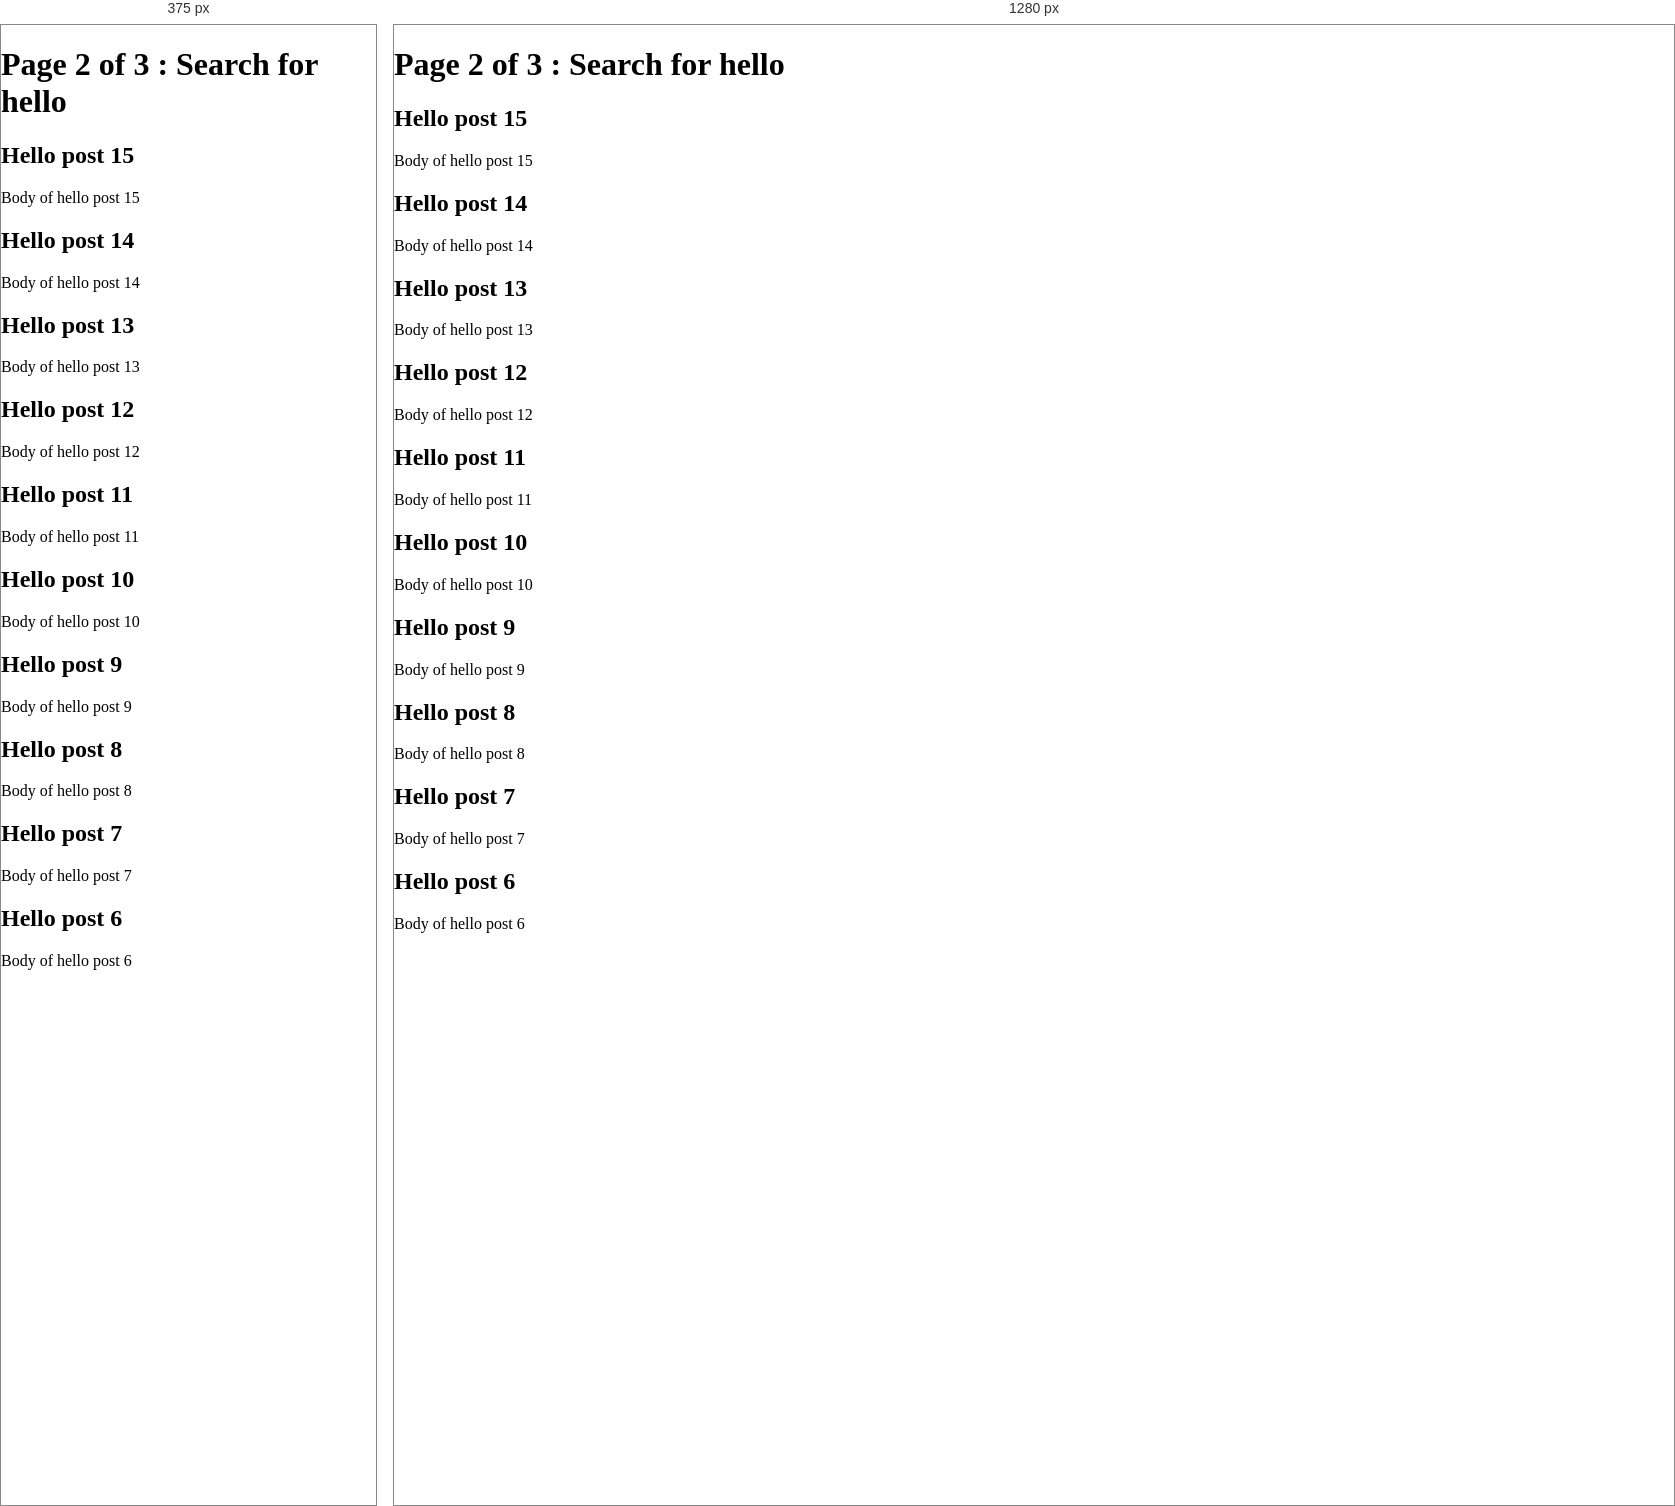
Rendered at 375 px and 1280 px, left to right.

<!-- file: 03-search-page2.html -->
<!doctype html><html><head><meta charset="utf-8"><title>Q1</title><meta name='robots' content='noindex, follow, max-image-preview:large' />
<link rel="alternate" type="application/rss+xml" title="BCM &raquo; Search Results for &#8220;hello&#8221; Feed" href="http://localhost:8080/?s=hello&#038;feed=rss2" />
<style id="wp-img-auto-sizes-contain-inline-css">
img:is([sizes=auto i],[sizes^="auto," i]){contain-intrinsic-size:3000px 1500px}
/*# sourceURL=wp-img-auto-sizes-contain-inline-css */
</style>
<style id="wp-emoji-styles-inline-css">

	img.wp-smiley, img.emoji {
		display: inline !important;
		border: none !important;
		box-shadow: none !important;
		height: 1em !important;
		width: 1em !important;
		margin: 0 0.07em !important;
		vertical-align: -0.1em !important;
		background: none !important;
		padding: 0 !important;
	}
/*# sourceURL=wp-emoji-styles-inline-css */
</style>
<style id="wp-block-library-inline-css">
:root{--wp-block-synced-color:#7a00df;--wp-block-synced-color--rgb:122,0,223;--wp-bound-block-color:var(--wp-block-synced-color);--wp-editor-canvas-background:#ddd;--wp-admin-theme-color:#007cba;--wp-admin-theme-color--rgb:0,124,186;--wp-admin-theme-color-darker-10:#006ba1;--wp-admin-theme-color-darker-10--rgb:0,107,160.5;--wp-admin-theme-color-darker-20:#005a87;--wp-admin-theme-color-darker-20--rgb:0,90,135;--wp-admin-border-width-focus:2px}@media (min-resolution:192dpi){:root{--wp-admin-border-width-focus:1.5px}}.wp-element-button{cursor:pointer}:root .has-very-light-gray-background-color{background-color:#eee}:root .has-very-dark-gray-background-color{background-color:#313131}:root .has-very-light-gray-color{color:#eee}:root .has-very-dark-gray-color{color:#313131}:root .has-vivid-green-cyan-to-vivid-cyan-blue-gradient-background{background:linear-gradient(135deg,#00d084,#0693e3)}:root .has-purple-crush-gradient-background{background:linear-gradient(135deg,#34e2e4,#4721fb 50%,#ab1dfe)}:root .has-hazy-dawn-gradient-background{background:linear-gradient(135deg,#faaca8,#dad0ec)}:root .has-subdued-olive-gradient-background{background:linear-gradient(135deg,#fafae1,#67a671)}:root .has-atomic-cream-gradient-background{background:linear-gradient(135deg,#fdd79a,#004a59)}:root .has-nightshade-gradient-background{background:linear-gradient(135deg,#330968,#31cdcf)}:root .has-midnight-gradient-background{background:linear-gradient(135deg,#020381,#2874fc)}:root{--wp--preset--font-size--normal:16px;--wp--preset--font-size--huge:42px}.has-regular-font-size{font-size:1em}.has-larger-font-size{font-size:2.625em}.has-normal-font-size{font-size:var(--wp--preset--font-size--normal)}.has-huge-font-size{font-size:var(--wp--preset--font-size--huge)}:root .has-text-align-center{text-align:center}:root .has-text-align-left{text-align:left}:root .has-text-align-right{text-align:right}.has-fit-text{white-space:nowrap!important}#end-resizable-editor-section{display:none}.aligncenter{clear:both}.items-justified-left{justify-content:flex-start}.items-justified-center{justify-content:center}.items-justified-right{justify-content:flex-end}.items-justified-space-between{justify-content:space-between}.screen-reader-text{border:0;clip-path:inset(50%);height:1px;margin:-1px;overflow:hidden;overflow-wrap:normal!important;padding:0;position:absolute;width:1px;word-break:normal!important}.screen-reader-text:focus{background-color:#ddd;clip-path:none;color:#444;display:block;font-size:1em;height:auto;left:5px;line-height:normal;padding:15px 23px 14px;text-decoration:none;top:5px;width:auto;z-index:100000}html :where(.has-border-color){border-style:solid}html :where([style^=border-color],[style*=";border-color"],[style*="; border-color"]){border-style:solid}html :where([style^=border-top-color],[style*=";border-top-color"],[style*="; border-top-color"]){border-top-style:solid}html :where([style^=border-right-color],[style*=";border-right-color"],[style*="; border-right-color"]){border-right-style:solid}html :where([style^=border-bottom-color],[style*=";border-bottom-color"],[style*="; border-bottom-color"]){border-bottom-style:solid}html :where([style^=border-left-color],[style*=";border-left-color"],[style*="; border-left-color"]){border-left-style:solid}html :where([style^=border-width],[style*=";border-width"],[style*="; border-width"]){border-style:solid}html :where([style^=border-top-width],[style*=";border-top-width"],[style*="; border-top-width"]){border-top-style:solid}html :where([style^=border-right-width],[style*=";border-right-width"],[style*="; border-right-width"]){border-right-style:solid}html :where([style^=border-bottom-width],[style*=";border-bottom-width"],[style*="; border-bottom-width"]){border-bottom-style:solid}html :where([style^=border-left-width],[style*=";border-left-width"],[style*="; border-left-width"]){border-left-style:solid}html :where(img[class*=wp-image-]){height:auto;max-width:100%}:where(figure){margin:0 0 1em}html :where(.is-position-sticky){--wp-admin--admin-bar--position-offset:var(--wp-admin--admin-bar--height,0px)}@media screen and (max-width:600px){html :where(.is-position-sticky){--wp-admin--admin-bar--position-offset:0px}}

/*# sourceURL=/wp-includes/css/dist/block-library/common.min.css */
</style>
<style id="classic-theme-styles-inline-css">
/*! This file is auto-generated */
.wp-block-button__link{color:#fff;background-color:#32373c;border-radius:9999px;box-shadow:none;text-decoration:none;padding:calc(.667em + 2px) calc(1.333em + 2px);font-size:1.125em}.wp-block-file__button{background:#32373c;color:#fff;text-decoration:none}
/*# sourceURL=/wp-includes/css/classic-themes.min.css */
</style>

<style id="global-styles-inline-css">
:root{--wp--preset--aspect-ratio--square: 1;--wp--preset--aspect-ratio--4-3: 4/3;--wp--preset--aspect-ratio--3-4: 3/4;--wp--preset--aspect-ratio--3-2: 3/2;--wp--preset--aspect-ratio--2-3: 2/3;--wp--preset--aspect-ratio--16-9: 16/9;--wp--preset--aspect-ratio--9-16: 9/16;--wp--preset--color--black: #000000;--wp--preset--color--cyan-bluish-gray: #abb8c3;--wp--preset--color--white: #ffffff;--wp--preset--color--pale-pink: #f78da7;--wp--preset--color--vivid-red: #cf2e2e;--wp--preset--color--luminous-vivid-orange: #ff6900;--wp--preset--color--luminous-vivid-amber: #fcb900;--wp--preset--color--light-green-cyan: #7bdcb5;--wp--preset--color--vivid-green-cyan: #00d084;--wp--preset--color--pale-cyan-blue: #8ed1fc;--wp--preset--color--vivid-cyan-blue: #0693e3;--wp--preset--color--vivid-purple: #9b51e0;--wp--preset--gradient--vivid-cyan-blue-to-vivid-purple: linear-gradient(135deg,rgb(6,147,227) 0%,rgb(155,81,224) 100%);--wp--preset--gradient--light-green-cyan-to-vivid-green-cyan: linear-gradient(135deg,rgb(122,220,180) 0%,rgb(0,208,130) 100%);--wp--preset--gradient--luminous-vivid-amber-to-luminous-vivid-orange: linear-gradient(135deg,rgb(252,185,0) 0%,rgb(255,105,0) 100%);--wp--preset--gradient--luminous-vivid-orange-to-vivid-red: linear-gradient(135deg,rgb(255,105,0) 0%,rgb(207,46,46) 100%);--wp--preset--gradient--very-light-gray-to-cyan-bluish-gray: linear-gradient(135deg,rgb(238,238,238) 0%,rgb(169,184,195) 100%);--wp--preset--gradient--cool-to-warm-spectrum: linear-gradient(135deg,rgb(74,234,220) 0%,rgb(151,120,209) 20%,rgb(207,42,186) 40%,rgb(238,44,130) 60%,rgb(251,105,98) 80%,rgb(254,248,76) 100%);--wp--preset--gradient--blush-light-purple: linear-gradient(135deg,rgb(255,206,236) 0%,rgb(152,150,240) 100%);--wp--preset--gradient--blush-bordeaux: linear-gradient(135deg,rgb(254,205,165) 0%,rgb(254,45,45) 50%,rgb(107,0,62) 100%);--wp--preset--gradient--luminous-dusk: linear-gradient(135deg,rgb(255,203,112) 0%,rgb(199,81,192) 50%,rgb(65,88,208) 100%);--wp--preset--gradient--pale-ocean: linear-gradient(135deg,rgb(255,245,203) 0%,rgb(182,227,212) 50%,rgb(51,167,181) 100%);--wp--preset--gradient--electric-grass: linear-gradient(135deg,rgb(202,248,128) 0%,rgb(113,206,126) 100%);--wp--preset--gradient--midnight: linear-gradient(135deg,rgb(2,3,129) 0%,rgb(40,116,252) 100%);--wp--preset--font-size--small: 13px;--wp--preset--font-size--medium: 20px;--wp--preset--font-size--large: 36px;--wp--preset--font-size--x-large: 42px;--wp--preset--text-shadow--light: 0.05em 0.05em 0.1em rgba(0, 0, 0, 0.3);--wp--preset--text-shadow--strong: 0.1em 0.1em 0.25em rgba(0, 0, 0, 0.5);--wp--preset--spacing--20: 0.44rem;--wp--preset--spacing--30: 0.67rem;--wp--preset--spacing--40: 1rem;--wp--preset--spacing--50: 1.5rem;--wp--preset--spacing--60: 2.25rem;--wp--preset--spacing--70: 3.38rem;--wp--preset--spacing--80: 5.06rem;--wp--preset--shadow--natural: 6px 6px 9px rgba(0, 0, 0, 0.2);--wp--preset--shadow--deep: 12px 12px 50px rgba(0, 0, 0, 0.4);--wp--preset--shadow--sharp: 6px 6px 0px rgba(0, 0, 0, 0.2);--wp--preset--shadow--outlined: 6px 6px 0px -3px rgb(255, 255, 255), 6px 6px rgb(0, 0, 0);--wp--preset--shadow--crisp: 6px 6px 0px rgb(0, 0, 0);}.wp-block-button{--wp--preset--dimension--25: 25%;--wp--preset--dimension--50: 50%;--wp--preset--dimension--75: 75%;--wp--preset--dimension--100: 100%;}:where(body) { margin: 0; }:where(.is-layout-flex){gap: 0.5em;}:where(.is-layout-grid){gap: 0.5em;}body .is-layout-flex{display: flex;}.is-layout-flex{flex-wrap: wrap;align-items: center;}.is-layout-flex > :is(*, div){margin: 0;}body .is-layout-grid{display: grid;}.is-layout-grid > :is(*, div){margin: 0;}body{padding-top: 0px;padding-right: 0px;padding-bottom: 0px;padding-left: 0px;}:root :where(.wp-element-button, .wp-block-button__link){background-color: #32373c;border-width: 0;color: #fff;font-family: inherit;font-size: inherit;font-style: inherit;font-weight: inherit;letter-spacing: inherit;line-height: inherit;padding-top: calc(0.667em + 2px);padding-right: calc(1.333em + 2px);padding-bottom: calc(0.667em + 2px);padding-left: calc(1.333em + 2px);text-decoration: none;text-transform: inherit;}.has-black-color{color: var(--wp--preset--color--black) !important;}.has-cyan-bluish-gray-color{color: var(--wp--preset--color--cyan-bluish-gray) !important;}.has-white-color{color: var(--wp--preset--color--white) !important;}.has-pale-pink-color{color: var(--wp--preset--color--pale-pink) !important;}.has-vivid-red-color{color: var(--wp--preset--color--vivid-red) !important;}.has-luminous-vivid-orange-color{color: var(--wp--preset--color--luminous-vivid-orange) !important;}.has-luminous-vivid-amber-color{color: var(--wp--preset--color--luminous-vivid-amber) !important;}.has-light-green-cyan-color{color: var(--wp--preset--color--light-green-cyan) !important;}.has-vivid-green-cyan-color{color: var(--wp--preset--color--vivid-green-cyan) !important;}.has-pale-cyan-blue-color{color: var(--wp--preset--color--pale-cyan-blue) !important;}.has-vivid-cyan-blue-color{color: var(--wp--preset--color--vivid-cyan-blue) !important;}.has-vivid-purple-color{color: var(--wp--preset--color--vivid-purple) !important;}.has-black-background-color{background-color: var(--wp--preset--color--black) !important;}.has-cyan-bluish-gray-background-color{background-color: var(--wp--preset--color--cyan-bluish-gray) !important;}.has-white-background-color{background-color: var(--wp--preset--color--white) !important;}.has-pale-pink-background-color{background-color: var(--wp--preset--color--pale-pink) !important;}.has-vivid-red-background-color{background-color: var(--wp--preset--color--vivid-red) !important;}.has-luminous-vivid-orange-background-color{background-color: var(--wp--preset--color--luminous-vivid-orange) !important;}.has-luminous-vivid-amber-background-color{background-color: var(--wp--preset--color--luminous-vivid-amber) !important;}.has-light-green-cyan-background-color{background-color: var(--wp--preset--color--light-green-cyan) !important;}.has-vivid-green-cyan-background-color{background-color: var(--wp--preset--color--vivid-green-cyan) !important;}.has-pale-cyan-blue-background-color{background-color: var(--wp--preset--color--pale-cyan-blue) !important;}.has-vivid-cyan-blue-background-color{background-color: var(--wp--preset--color--vivid-cyan-blue) !important;}.has-vivid-purple-background-color{background-color: var(--wp--preset--color--vivid-purple) !important;}.has-black-border-color{border-color: var(--wp--preset--color--black) !important;}.has-cyan-bluish-gray-border-color{border-color: var(--wp--preset--color--cyan-bluish-gray) !important;}.has-white-border-color{border-color: var(--wp--preset--color--white) !important;}.has-pale-pink-border-color{border-color: var(--wp--preset--color--pale-pink) !important;}.has-vivid-red-border-color{border-color: var(--wp--preset--color--vivid-red) !important;}.has-luminous-vivid-orange-border-color{border-color: var(--wp--preset--color--luminous-vivid-orange) !important;}.has-luminous-vivid-amber-border-color{border-color: var(--wp--preset--color--luminous-vivid-amber) !important;}.has-light-green-cyan-border-color{border-color: var(--wp--preset--color--light-green-cyan) !important;}.has-vivid-green-cyan-border-color{border-color: var(--wp--preset--color--vivid-green-cyan) !important;}.has-pale-cyan-blue-border-color{border-color: var(--wp--preset--color--pale-cyan-blue) !important;}.has-vivid-cyan-blue-border-color{border-color: var(--wp--preset--color--vivid-cyan-blue) !important;}.has-vivid-purple-border-color{border-color: var(--wp--preset--color--vivid-purple) !important;}.has-vivid-cyan-blue-to-vivid-purple-gradient-background{background: var(--wp--preset--gradient--vivid-cyan-blue-to-vivid-purple) !important;}.has-light-green-cyan-to-vivid-green-cyan-gradient-background{background: var(--wp--preset--gradient--light-green-cyan-to-vivid-green-cyan) !important;}.has-luminous-vivid-amber-to-luminous-vivid-orange-gradient-background{background: var(--wp--preset--gradient--luminous-vivid-amber-to-luminous-vivid-orange) !important;}.has-luminous-vivid-orange-to-vivid-red-gradient-background{background: var(--wp--preset--gradient--luminous-vivid-orange-to-vivid-red) !important;}.has-very-light-gray-to-cyan-bluish-gray-gradient-background{background: var(--wp--preset--gradient--very-light-gray-to-cyan-bluish-gray) !important;}.has-cool-to-warm-spectrum-gradient-background{background: var(--wp--preset--gradient--cool-to-warm-spectrum) !important;}.has-blush-light-purple-gradient-background{background: var(--wp--preset--gradient--blush-light-purple) !important;}.has-blush-bordeaux-gradient-background{background: var(--wp--preset--gradient--blush-bordeaux) !important;}.has-luminous-dusk-gradient-background{background: var(--wp--preset--gradient--luminous-dusk) !important;}.has-pale-ocean-gradient-background{background: var(--wp--preset--gradient--pale-ocean) !important;}.has-electric-grass-gradient-background{background: var(--wp--preset--gradient--electric-grass) !important;}.has-midnight-gradient-background{background: var(--wp--preset--gradient--midnight) !important;}.has-small-font-size{font-size: var(--wp--preset--font-size--small) !important;}.has-medium-font-size{font-size: var(--wp--preset--font-size--medium) !important;}.has-large-font-size{font-size: var(--wp--preset--font-size--large) !important;}.has-x-large-font-size{font-size: var(--wp--preset--font-size--x-large) !important;}.has-light-text-shadow{text-shadow: var(--wp--preset--text-shadow--light) !important;}.has-strong-text-shadow{text-shadow: var(--wp--preset--text-shadow--strong) !important;}
/*# sourceURL=global-styles-inline-css */
</style>

<link rel="https://api.w.org/" href="http://localhost:8080/index.php?rest_route=/" /><link rel="EditURI" type="application/rsd+xml" title="RSD" href="http://localhost:8080/xmlrpc.php?rsd" />
<meta name="generator" content="WordPress 7.2-alpha-64332" />
</head><body>
<h1>
	Page 2 of 3			: Search for hello	</h1>

			<article>
			<h2>Hello post 15</h2>
			<div class="entry-content"><p>Body of hello post 15</p>
</div>
		</article>
			<article>
			<h2>Hello post 14</h2>
			<div class="entry-content"><p>Body of hello post 14</p>
</div>
		</article>
			<article>
			<h2>Hello post 13</h2>
			<div class="entry-content"><p>Body of hello post 13</p>
</div>
		</article>
			<article>
			<h2>Hello post 12</h2>
			<div class="entry-content"><p>Body of hello post 12</p>
</div>
		</article>
			<article>
			<h2>Hello post 11</h2>
			<div class="entry-content"><p>Body of hello post 11</p>
</div>
		</article>
			<article>
			<h2>Hello post 10</h2>
			<div class="entry-content"><p>Body of hello post 10</p>
</div>
		</article>
			<article>
			<h2>Hello post 9</h2>
			<div class="entry-content"><p>Body of hello post 9</p>
</div>
		</article>
			<article>
			<h2>Hello post 8</h2>
			<div class="entry-content"><p>Body of hello post 8</p>
</div>
		</article>
			<article>
			<h2>Hello post 7</h2>
			<div class="entry-content"><p>Body of hello post 7</p>
</div>
		</article>
			<article>
			<h2>Hello post 6</h2>
			<div class="entry-content"><p>Body of hello post 6</p>
</div>
		</article>
	
<script id="wp-emoji-settings" type="application/json">
{"baseUrl":"https://s.w.org/images/core/emoji/17.0.2/72x72/","ext":".png","svgUrl":"https://s.w.org/images/core/emoji/17.0.2/svg/","svgExt":".svg","source":{"concatemoji":"http://localhost:8080/wp-includes/js/wp-emoji-release.min.js?ver=7.2-alpha-64332"}}
</script>
<script type="module">
/*! This file is auto-generated */
var e="script#wp-emoji-settings",t=document.querySelector(e);if(!(t instanceof HTMLScriptElement))throw new Error("Element missing: "+e);const o=JSON.parse(t.text),s=(window._wpemojiSettings=o,"wpEmojiSettingsSupports"),i=["flag","emoji"];function c(e){try{var t={supportTests:e,timestamp:(new Date).valueOf()};sessionStorage.setItem(s,JSON.stringify(t))}catch(e){}}function p(e,t,n){e.clearRect(0,0,e.canvas.width,e.canvas.height),e.fillText(t,0,0);t=new Uint32Array(e.getImageData(0,0,e.canvas.width,e.canvas.height).data);e.clearRect(0,0,e.canvas.width,e.canvas.height),e.fillText(n,0,0);const r=new Uint32Array(e.getImageData(0,0,e.canvas.width,e.canvas.height).data);return t.every((e,t)=>e===r[t])}function f(e,t){e.clearRect(0,0,e.canvas.width,e.canvas.height),e.fillText(t,0,0);var n=e.getImageData(16,16,1,1);for(let e=0;e<n.data.length;e++)if(0!==n.data[e])return!1;return!0}function u(e,t,n,r){switch(t){case"flag":return n(e,"\ud83c\udff3\ufe0f\u200d\u26a7\ufe0f","\ud83c\udff3\ufe0f\u200b\u26a7\ufe0f")?!1:!n(e,"\ud83c\udde8\ud83c\uddf6","\ud83c\udde8\u200b\ud83c\uddf6")&&!n(e,"\ud83c\udff4\udb40\udc67\udb40\udc62\udb40\udc65\udb40\udc6e\udb40\udc67\udb40\udc7f","\ud83c\udff4\u200b\udb40\udc67\u200b\udb40\udc62\u200b\udb40\udc65\u200b\udb40\udc6e\u200b\udb40\udc67\u200b\udb40\udc7f");case"emoji":return!r(e,"\ud83e\udec8")}}function l(e,t,n,r){let a;if(!(a=("undefined"!=typeof WorkerGlobalScope&&self instanceof WorkerGlobalScope?new OffscreenCanvas(300,150):document.createElement("canvas")).getContext("2d",{willReadFrequently:!0})))throw new Error("Unable to obtain a 2D context for the emoji support tests.");a.textBaseline="top",a.font="600 32px Arial";const o={};return e.forEach(e=>{o[e]=t(a,e,n,r)}),o}function g(e){var t=document.createElement("script");t.src=e,t.defer=!0,document.head.appendChild(t)}o.supports={everything:!0,everythingExceptFlag:!0},new Promise(t=>{var e=function(){try{var e=sessionStorage.getItem(s);if(null===e)return null;var t=JSON.parse(e);if("object"==typeof t&&"number"==typeof t.timestamp&&(new Date).valueOf()<t.timestamp+604800&&"object"==typeof t.supportTests)return t.supportTests}catch(e){}return null}();if(e)t(e);else{if("undefined"!=typeof Worker&&"undefined"!=typeof OffscreenCanvas&&"undefined"!=typeof URL&&"function"==typeof URL.createObjectURL&&"undefined"!=typeof Blob)try{var n="postMessage("+l.toString()+"("+[JSON.stringify(i),u.toString(),p.toString(),f.toString()].join(",")+"));",r=new Blob([n],{type:"text/javascript"});const a=new Worker(URL.createObjectURL(r),{name:"wpTestEmojiSupports"});return void(a.onmessage=e=>{c(e.data),a.terminate(),t(e.data)})}catch(e){}e=l(i,u,p,f);c(e),t(e)}}).then(e=>{for(const a in e){var t=a,n=e[t];o.supports[t]=n,o.supports.everything=o.supports.everything&&n,"flag"!==t&&(o.supports.everythingExceptFlag=o.supports.everythingExceptFlag&&n)}var r;o.supports.everythingExceptFlag=o.supports.everythingExceptFlag&&!o.supports.flag,o.supports.everything||((r=o.source||{}).concatemoji?g(r.concatemoji):r.wpemoji&&r.twemoji&&(g(r.twemoji),g(r.wpemoji)))});
//# sourceURL=http://localhost:8080/wp-includes/js/wp-emoji-loader.min.js
</script>
</body></html>